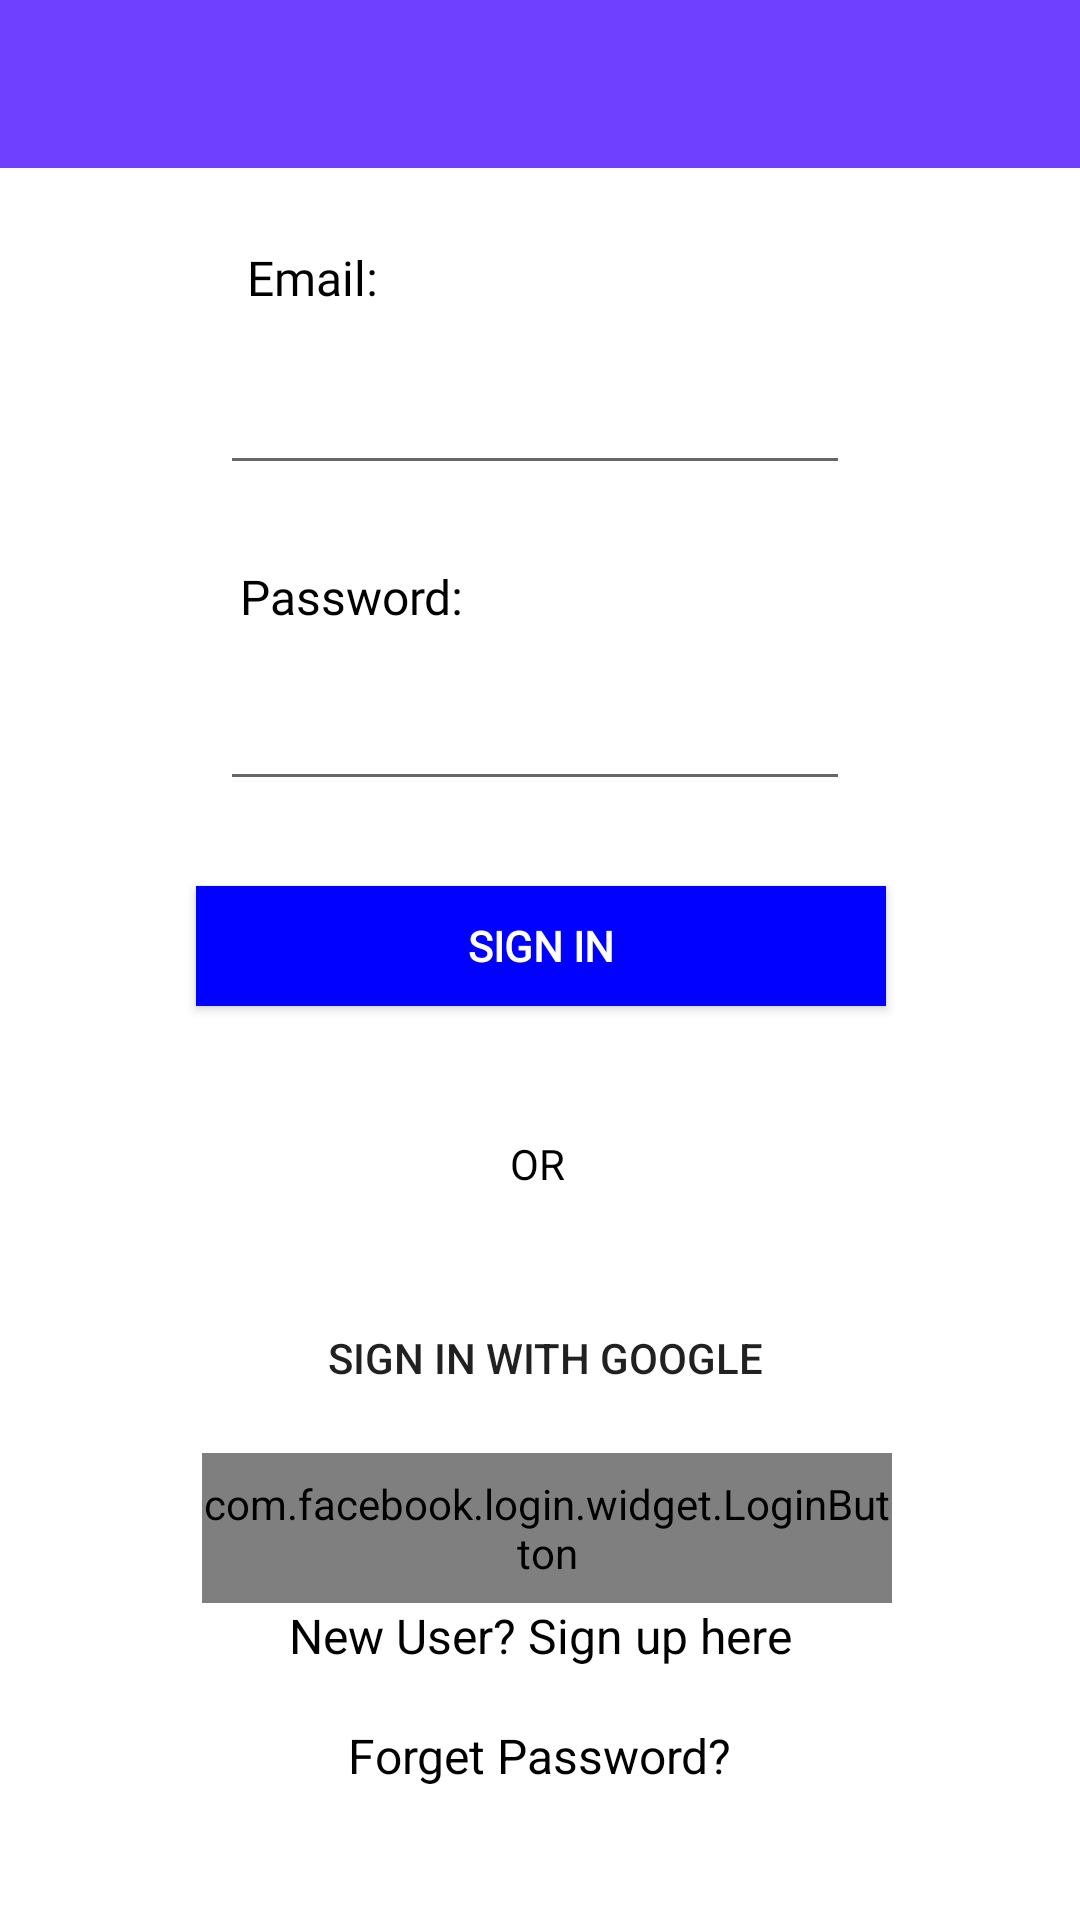

Here is an Android app screen rendered from its layout file. Give the layout XML and the strings, colors and styles it references.
<!-- AndroidManifest.xml: activity theme AppTheme.NoActionBar -->
<!-- res/layout/activity_login.xml -->
<?xml version="1.0" encoding="utf-8"?>
<androidx.constraintlayout.widget.ConstraintLayout xmlns:android="http://schemas.android.com/apk/res/android"
    xmlns:app="http://schemas.android.com/apk/res-auto"
    xmlns:tools="http://schemas.android.com/tools"
    android:layout_width="match_parent"
    android:layout_height="match_parent"
    tools:context=".LoginActivity"
    android:id="@+id/constraintLayout"
    android:background="?attr/customBackgroundColor">

    <TextView
        android:id="@+id/createAcc"
        android:layout_width="wrap_content"
        android:layout_height="wrap_content"
        android:layout_marginBottom="84dp"
        android:textColor="?attr/textColor"
        android:clickable="true"
        android:text="New User? Sign up here"
        android:textSize="16sp"
        app:layout_constraintBottom_toBottomOf="parent"
        app:layout_constraintEnd_toEndOf="parent"
        app:layout_constraintStart_toStartOf="parent" />

    <EditText
        android:id="@+id/emailInput"
        android:layout_width="wrap_content"
        android:layout_height="wrap_content"
        android:textColor="?attr/textColor"
        android:ems="10"
        android:inputType="textEmailAddress"
        app:layout_constraintBottom_toBottomOf="parent"
        app:layout_constraintEnd_toEndOf="parent"
        app:layout_constraintHorizontal_bias="0.489"
        app:layout_constraintStart_toStartOf="parent"
        app:layout_constraintTop_toTopOf="parent"
        app:layout_constraintVertical_bias="0.201" />

    <Button
        android:id="@+id/loginBtn"
        android:layout_width="230dp"
        android:layout_height="40dp"
        android:background="@color/correct_dark_blue"

        android:fontFamily="@font/lato"
        android:text="sign in"
        android:textColor="#FFFFFF"
        android:textStyle="bold"
        app:layout_constraintBottom_toBottomOf="parent"
        app:layout_constraintEnd_toEndOf="parent"
        app:layout_constraintHorizontal_bias="0.502"
        app:layout_constraintStart_toStartOf="parent"
        app:layout_constraintTop_toTopOf="parent"
        app:layout_constraintVertical_bias="0.492" />

    <TextView
        android:id="@+id/textView2"
        android:layout_width="wrap_content"
        android:layout_height="wrap_content"
        android:fontFamily="@font/lato"
        android:text="Password:"
        android:textColor="?attr/textColor"
        android:textSize="16sp"
        android:textStyle="normal"
        app:layout_constraintBottom_toBottomOf="parent"
        app:layout_constraintEnd_toEndOf="parent"
        app:layout_constraintHorizontal_bias="0.28"
        app:layout_constraintStart_toStartOf="parent"
        app:layout_constraintTop_toTopOf="parent"
        app:layout_constraintVertical_bias="0.304" />

    <TextView
        android:id="@+id/emailTxt"
        android:layout_width="wrap_content"
        android:layout_height="wrap_content"
        android:fontFamily="@font/lato"
        android:text="Email:"
        android:textColor="?attr/textColor"
        android:textSize="16sp"
        android:textStyle="normal"
        app:layout_constraintBottom_toBottomOf="parent"
        app:layout_constraintEnd_toEndOf="parent"
        app:layout_constraintHorizontal_bias="0.26"
        app:layout_constraintStart_toStartOf="parent"
        app:layout_constraintTop_toTopOf="parent"
        app:layout_constraintVertical_bias="0.132" />

    <EditText
        android:id="@+id/passwordInput"
        android:layout_width="wrap_content"
        android:layout_height="wrap_content"
        android:ems="10"
        android:inputType="textPassword"
        android:textColor="?attr/textColor"
        app:layout_constraintBottom_toBottomOf="parent"
        app:layout_constraintEnd_toEndOf="parent"
        app:layout_constraintHorizontal_bias="0.489"
        app:layout_constraintStart_toStartOf="parent"
        app:layout_constraintTop_toTopOf="parent"
        app:layout_constraintVertical_bias="0.377" />

    <TextView
        android:id="@+id/forgetPassTxt"
        android:layout_width="wrap_content"
        android:layout_height="wrap_content"
        android:layout_marginBottom="44dp"
        android:clickable="true"
        android:text="Forget Password?"
        android:textColor="?attr/textColor"
        android:textSize="16sp"
        app:layout_constraintBottom_toBottomOf="parent"
        app:layout_constraintEnd_toEndOf="parent"
        app:layout_constraintStart_toStartOf="parent" />


    <ProgressBar
        android:id="@+id/progressBar3"
        style="?android:attr/progressBarStyle"
        android:layout_width="wrap_content"
        android:layout_height="wrap_content"
        android:visibility="invisible"
        app:layout_constraintBottom_toBottomOf="parent"
        app:layout_constraintEnd_toEndOf="parent"
        app:layout_constraintHorizontal_bias="0.498"
        app:layout_constraintStart_toStartOf="parent"
        app:layout_constraintTop_toTopOf="parent"
        app:layout_constraintVertical_bias="0.604" />

    <Button
        android:id="@+id/btn_google_login"
        android:layout_width="230dp"
        android:layout_height="50dp"
        android:background="@drawable/common_google_signin_btn_text_light_normal"
        android:text="sign in with google"
        app:layout_constraintBottom_toBottomOf="parent"
        app:layout_constraintEnd_toEndOf="parent"
        app:layout_constraintHorizontal_bias="0.513"
        app:layout_constraintStart_toStartOf="parent"
        app:layout_constraintTop_toTopOf="parent"
        app:layout_constraintVertical_bias="0.725" />

    <TextView
        android:id="@+id/textView3"
        android:layout_width="wrap_content"
        android:layout_height="wrap_content"
        android:text="OR"
        android:textColor="?attr/textColor"
        app:layout_constraintBottom_toBottomOf="parent"
        app:layout_constraintEnd_toEndOf="parent"
        app:layout_constraintHorizontal_bias="0.498"
        app:layout_constraintStart_toStartOf="parent"
        app:layout_constraintTop_toTopOf="parent"
        app:layout_constraintVertical_bias="0.609" />

    <com.facebook.login.widget.LoginButton
        android:id="@+id/login_button"
        android:layout_width="230dp"
        android:layout_height="50dp"
        android:layout_gravity="center_horizontal"
        android:text="Sign in with facebook"
        app:layout_constraintBottom_toBottomOf="parent"
        app:layout_constraintEnd_toEndOf="parent"
        app:layout_constraintHorizontal_bias="0.519"
        app:layout_constraintStart_toStartOf="parent"
        app:layout_constraintTop_toTopOf="parent"
        app:layout_constraintVertical_bias="0.821" />
    <androidx.appcompat.widget.Toolbar
        android:id="@+id/toolbar"
        android:layout_width="match_parent"
        android:layout_height="?attr/actionBarSize"
        android:background="?attr/toolBarColor"
        app:layout_constraintBottom_toBottomOf="parent"
        app:layout_constraintEnd_toEndOf="parent"
        app:layout_constraintHorizontal_bias="1.0"
        app:layout_constraintStart_toStartOf="parent"
        app:layout_constraintTop_toTopOf="parent"
        app:layout_constraintVertical_bias="0.0"
        app:subtitleTextColor="#FFFFFF"
        app:titleTextColor="#FFFFFF">

    </androidx.appcompat.widget.Toolbar>

</androidx.constraintlayout.widget.ConstraintLayout>
<!-- resources referenced by this layout -->
<resources>
  <color name="correct_dark_blue">#0001FF</color>
  <style name="AppTheme.NoActionBar" parent="Theme.AppCompat.Light.NoActionBar">
          
          <item name="colorPrimary">@color/colorPrimary</item>
          <item name="colorPrimaryDark">@color/colorPrimaryDark</item>
          <item name="colorAccent">@color/colorAccent</item>
          <item name="customBackgroundColor">@color/white</item>
          <item name="cardColor">@color/cardBackground</item>
          <item name="toolBarColor">@color/toolBarLight</item>
          <item name="cardTextColor">@color/cardText</item>
          <item name="textColor">@color/textColorLight</item>
          <item name="navDrawer">@color/white</item>
          <item name="SwitchColor">@color/white</item>
          <item name="btnColor">@color/toolBarLight</item>
          <item name="fabColor">@color/darkFabColor</item>
          
          <item name="drawerArrowStyle">@style/DrawerArrowStyle</item>
          <item name="menuDrawableColor">@color/menuDarkColor</item>
          <item name="android:actionMenuTextColor">@color/textColorLight</item>
      </style>
  <color name="colorPrimary">#6200EE</color>
  <color name="colorPrimaryDark">#3700B3</color>
  <color name="colorAccent">#03DAC5</color>
  <color name="white">#FFFFFF</color>
  <color name="cardBackground">#FFFFFF</color>
  <color name="toolBarLight">#6F40FF</color>
  <color name="cardText">#000000</color>
  <color name="textColorLight">#000000</color>
  <color name="darkFabColor">#0001FF</color>
  <style name="DrawerArrowStyle" parent="Widget.AppCompat.DrawerArrowToggle">
          <item name="spinBars">true</item>
          <item name="color">@android:color/white</item>
      </style>
  <color name="menuDarkColor">#000000</color>
</resources>
